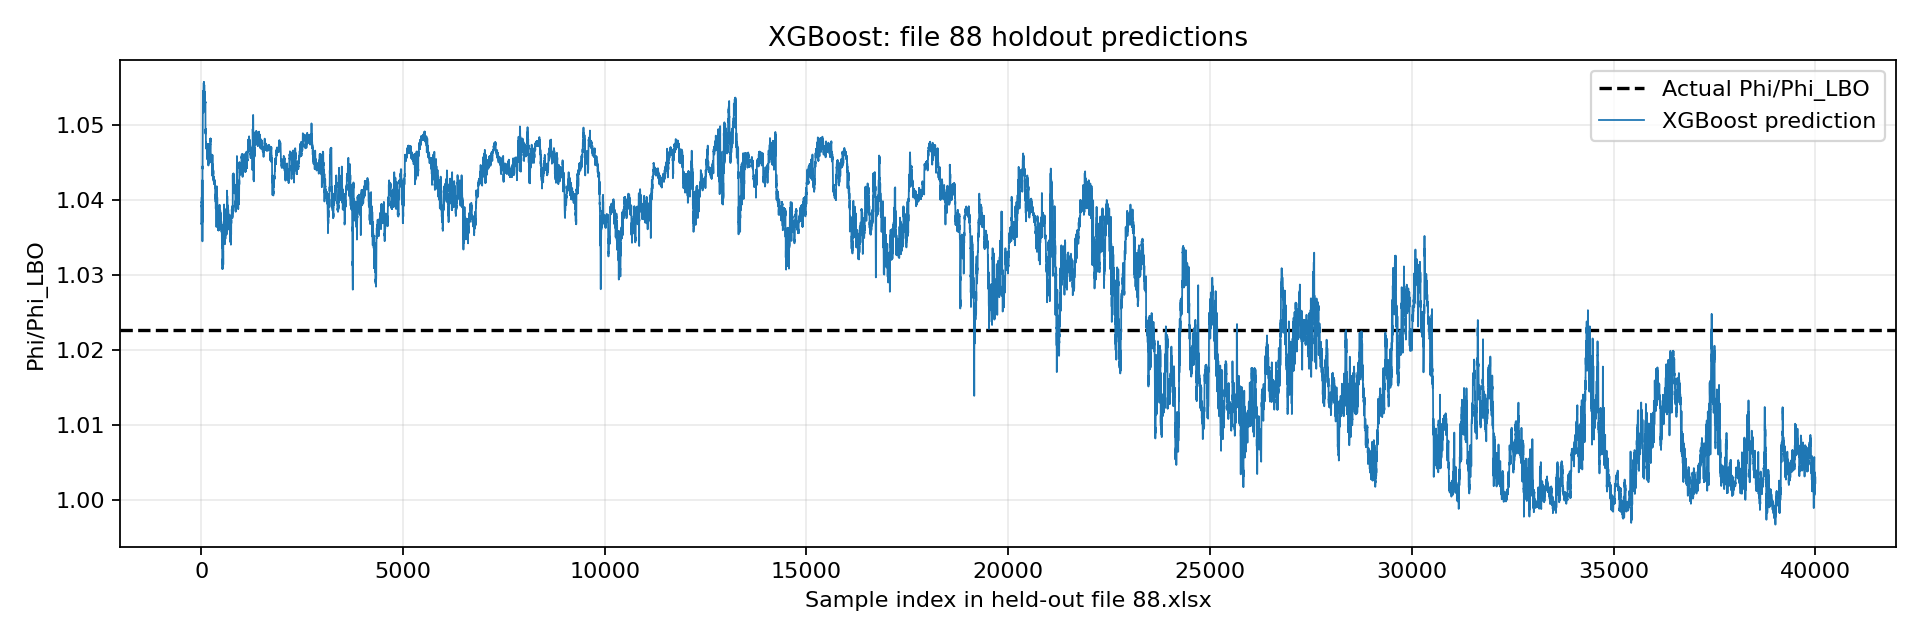

Values plotted in this chart, from the file beside it:
sample_index, actual_phi_ratio, predicted_phi_ratio
0, 1.023, 1.037
1, 1.023, 1.037
2, 1.023, 1.037
3, 1.023, 1.039
4, 1.023, 1.039
5, 1.023, 1.039
6, 1.023, 1.039
7, 1.023, 1.039
8, 1.023, 1.04
9, 1.023, 1.04
10, 1.023, 1.04
11, 1.023, 1.04
12, 1.023, 1.04
13, 1.023, 1.04
14, 1.023, 1.04
15, 1.023, 1.039
16, 1.023, 1.039
17, 1.023, 1.039
18, 1.023, 1.039
19, 1.023, 1.04
20, 1.023, 1.04
21, 1.023, 1.04
22, 1.023, 1.04
23, 1.023, 1.04
24, 1.023, 1.04
25, 1.023, 1.04
26, 1.023, 1.04
27, 1.023, 1.04
28, 1.023, 1.037
29, 1.023, 1.037
30, 1.023, 1.043
31, 1.023, 1.034
32, 1.023, 1.036
33, 1.023, 1.045
34, 1.023, 1.044
35, 1.023, 1.044
36, 1.023, 1.046
37, 1.023, 1.048
38, 1.023, 1.047
39, 1.023, 1.047
40, 1.023, 1.053
41, 1.023, 1.053
42, 1.023, 1.053
43, 1.023, 1.054
44, 1.023, 1.054
45, 1.023, 1.054
46, 1.023, 1.054
47, 1.023, 1.054
48, 1.023, 1.054
49, 1.023, 1.055
50, 1.023, 1.053
51, 1.023, 1.053
52, 1.023, 1.053
53, 1.023, 1.053
54, 1.023, 1.052
55, 1.023, 1.053
56, 1.023, 1.052
57, 1.023, 1.052
58, 1.023, 1.053
59, 1.023, 1.054
... 39,940 more rows
